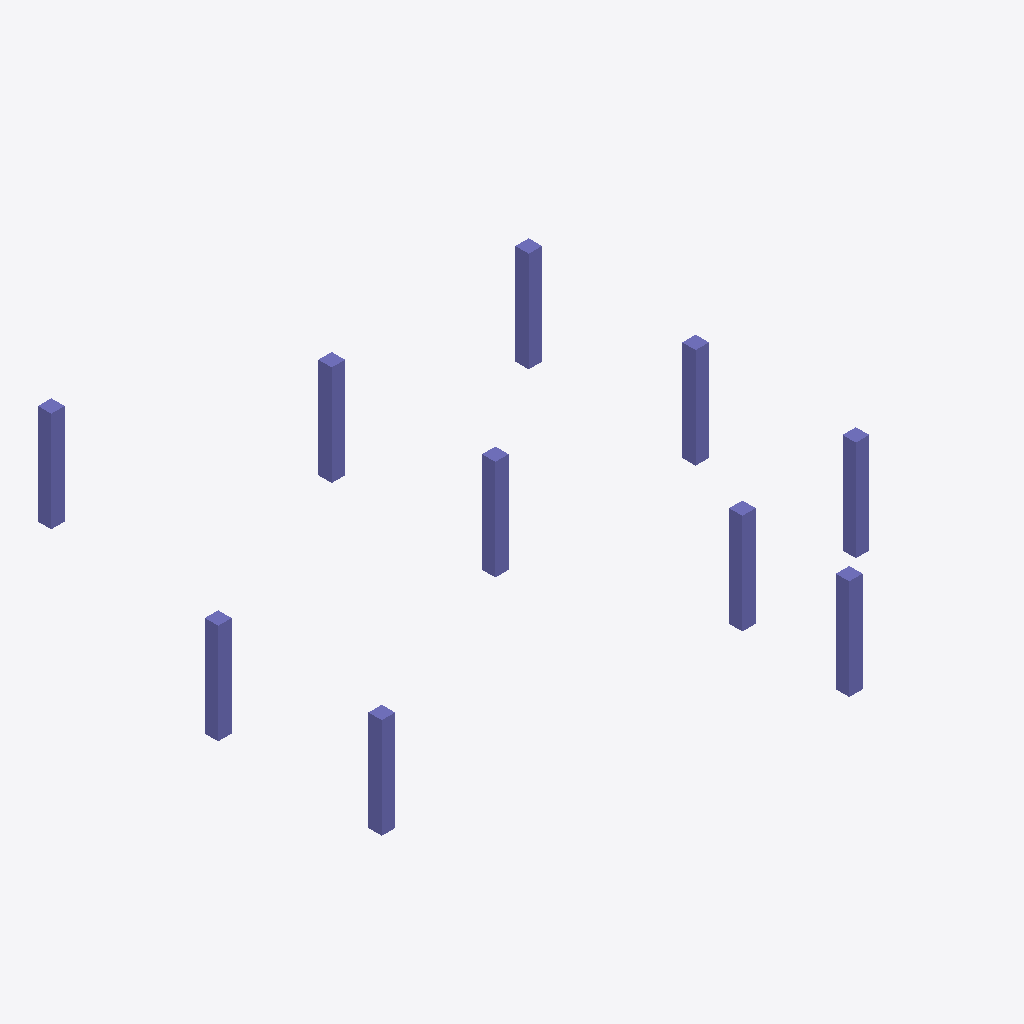
Isometric view of an IFC building model (IFC-SPF (STEP), schema IFC2X3, length unit millimetre), seen from the south-west, elements coloured by IFC class: 10 columns (violet).
Extent 14.7 m × 13.7 m × 6.0 m (x, y, z). Storeys (2): 2层 at 3.00 m; 3层平面图 at 6.00 m. Elements (10): 10 IfcColumn.

HEADER;
FILE_DESCRIPTION((''),'2;1');
FILE_NAME('','2023-05-09T17:19:20',(''),(''),'','BIMserver','');
FILE_SCHEMA(('IFC2X3'));
ENDSEC;
DATA;
#177=IFCPROJECT('1J5sbZvdvB_hhZ5d_ASqfT',#46,'项目编号',$,$,'项目名称','项目状态',(#51),#1);
#141=IFCSITE('1J5sbZvdvB_hhZ5d_ASqfV',#46,'Default',$,'',#142,$,$,.ELEMENT.,(42,21,31,181945),(-71,-3,-24,-263305),0.0,$,$);
#165=IFCBUILDING('1J5sbZvdvB_hhZ5d_ASqfS',#46,'',$,$,#166,$,'',.ELEMENT.,$,$,$);
#136=IFCBUILDINGSTOREY('1J5sbZvdvB_hhZ5dzrZ8k4',#46,'2层',$,$,#137,$,'2层',.ELEMENT.,3000.00000000052);
#138=IFCBUILDINGSTOREY('1J5sbZvdvB_hhZ5dzrZwvH',#46,'3层平面图',$,$,#139,$,'3层平面图',.ELEMENT.,6000.00000000052);
#243=IFCCOLUMN('2mizY1$Uz9ZPrO7CbRg7FN',#46,'混凝土 - 矩形 - 柱:住宅楼柱400 x 400mm:247049',$,'住宅楼柱400 x 400mm',#189,#54,'247049');
#244=IFCCOLUMN('2mizY1$Uz9ZPrO7CbRg7FJ',#46,'混凝土 - 矩形 - 柱:住宅楼柱400 x 400mm:247053',$,'住宅楼柱400 x 400mm',#191,#56,'247053');
#247=IFCCOLUMN('2mizY1$Uz9ZPrO7CbRg7FD',#46,'混凝土 - 矩形 - 柱:住宅楼柱400 x 400mm:247059',$,'住宅楼柱400 x 400mm',#197,#62,'247059');
#242=IFCCOLUMN('2mizY1$Uz9ZPrO7CbRg7FP',#46,'混凝土 - 矩形 - 柱:住宅楼柱400 x 400mm:247047',$,'住宅楼柱400 x 400mm',#184,#52,'247047');
#245=IFCCOLUMN('2mizY1$Uz9ZPrO7CbRg7FH',#46,'混凝土 - 矩形 - 柱:住宅楼柱400 x 400mm:247055',$,'住宅楼柱400 x 400mm',#193,#58,'247055');
#250=IFCCOLUMN('2mizY1$Uz9ZPrO7CbRg7F7',#46,'混凝土 - 矩形 - 柱:住宅楼柱400 x 400mm:247065',$,'住宅楼柱400 x 400mm',#203,#68,'247065');
#251=IFCCOLUMN('2mizY1$Uz9ZPrO7CbRg77R',#46,'混凝土 - 矩形 - 柱:住宅楼柱400 x 400mm:247557',$,'住宅楼柱400 x 400mm',#205,#70,'247557');
#248=IFCCOLUMN('2mizY1$Uz9ZPrO7CbRg7FB',#46,'混凝土 - 矩形 - 柱:住宅楼柱400 x 400mm:247061',$,'住宅楼柱400 x 400mm',#199,#64,'247061');
#246=IFCCOLUMN('2mizY1$Uz9ZPrO7CbRg7FF',#46,'混凝土 - 矩形 - 柱:住宅楼柱400 x 400mm:247057',$,'住宅楼柱400 x 400mm',#195,#60,'247057');
#249=IFCCOLUMN('2mizY1$Uz9ZPrO7CbRg7F9',#46,'混凝土 - 矩形 - 柱:住宅楼柱400 x 400mm:247063',$,'住宅楼柱400 x 400mm',#201,#66,'247063');
ENDSEC;
